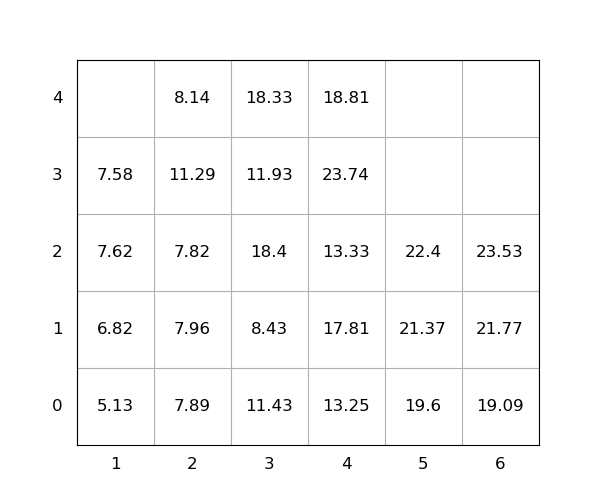

Data behind this chart, as committed beside it:
idx, loc_x, loc_y, loc_z, weight, seq, emerg, reloc, size(ft)
1, 4, 0, 0, 13.25, 1, 0, 0, 20
2, 4, 0, 1, 17.81, 2, 0, 1.0, 20
3, 2, 0, 0, 7.89, 3, 0, 1.0, 20
4, 5, 0, 0, 19.6, 4, 0, 0, 20
5, 5, 0, 1, 21.37, 5, 0, 0, 20
6, 1, 0, 0, 5.13, 6, 0, 0, 20
7, 4, 0, 2, 13.33, 7, 0, 1.0, 20
8, 4, 0, 3, 23.74, 8, 0, 1.0, 20
9, 6, 0, 0, 19.09, 9, 0, 0, 20
10, 3, 0, 0, 11.43, 10, 0, 1.0, 20
11, 2, 0, 1, 7.96, 11, 0, 1.0, 20
12, 6, 0, 1, 21.77, 12, 0, 0, 20
13, 2, 0, 2, 7.82, 13, 0, 1.0, 20
14, 2, 0, 3, 11.29, 14, 0, 1.0, 20
15, 4, 0, 4, 18.81, 15, 0, 1.0, 20
16, 3, 0, 1, 8.43, 16, 0, 1.0, 20
17, 3, 0, 2, 18.4, 17, 0, 1.0, 20
18, 1, 0, 1, 6.82, 18, 0, 0, 20
19, 1, 0, 2, 7.62, 19, 0, 1.0, 20
20, 5, 0, 2, 22.4, 20, 0, 0, 20
21, 1, 0, 3, 7.58, 21, 0, 1.0, 20
22, 6, 0, 2, 23.53, 22, 0, 0, 20
23, 3, 0, 3, 11.93, 23, 0, 1.0, 20
24, 3, 0, 4, 18.33, 24, 0, 1.0, 20
25, 2, 0, 4, 8.14, 25, 0, 1.0, 20
